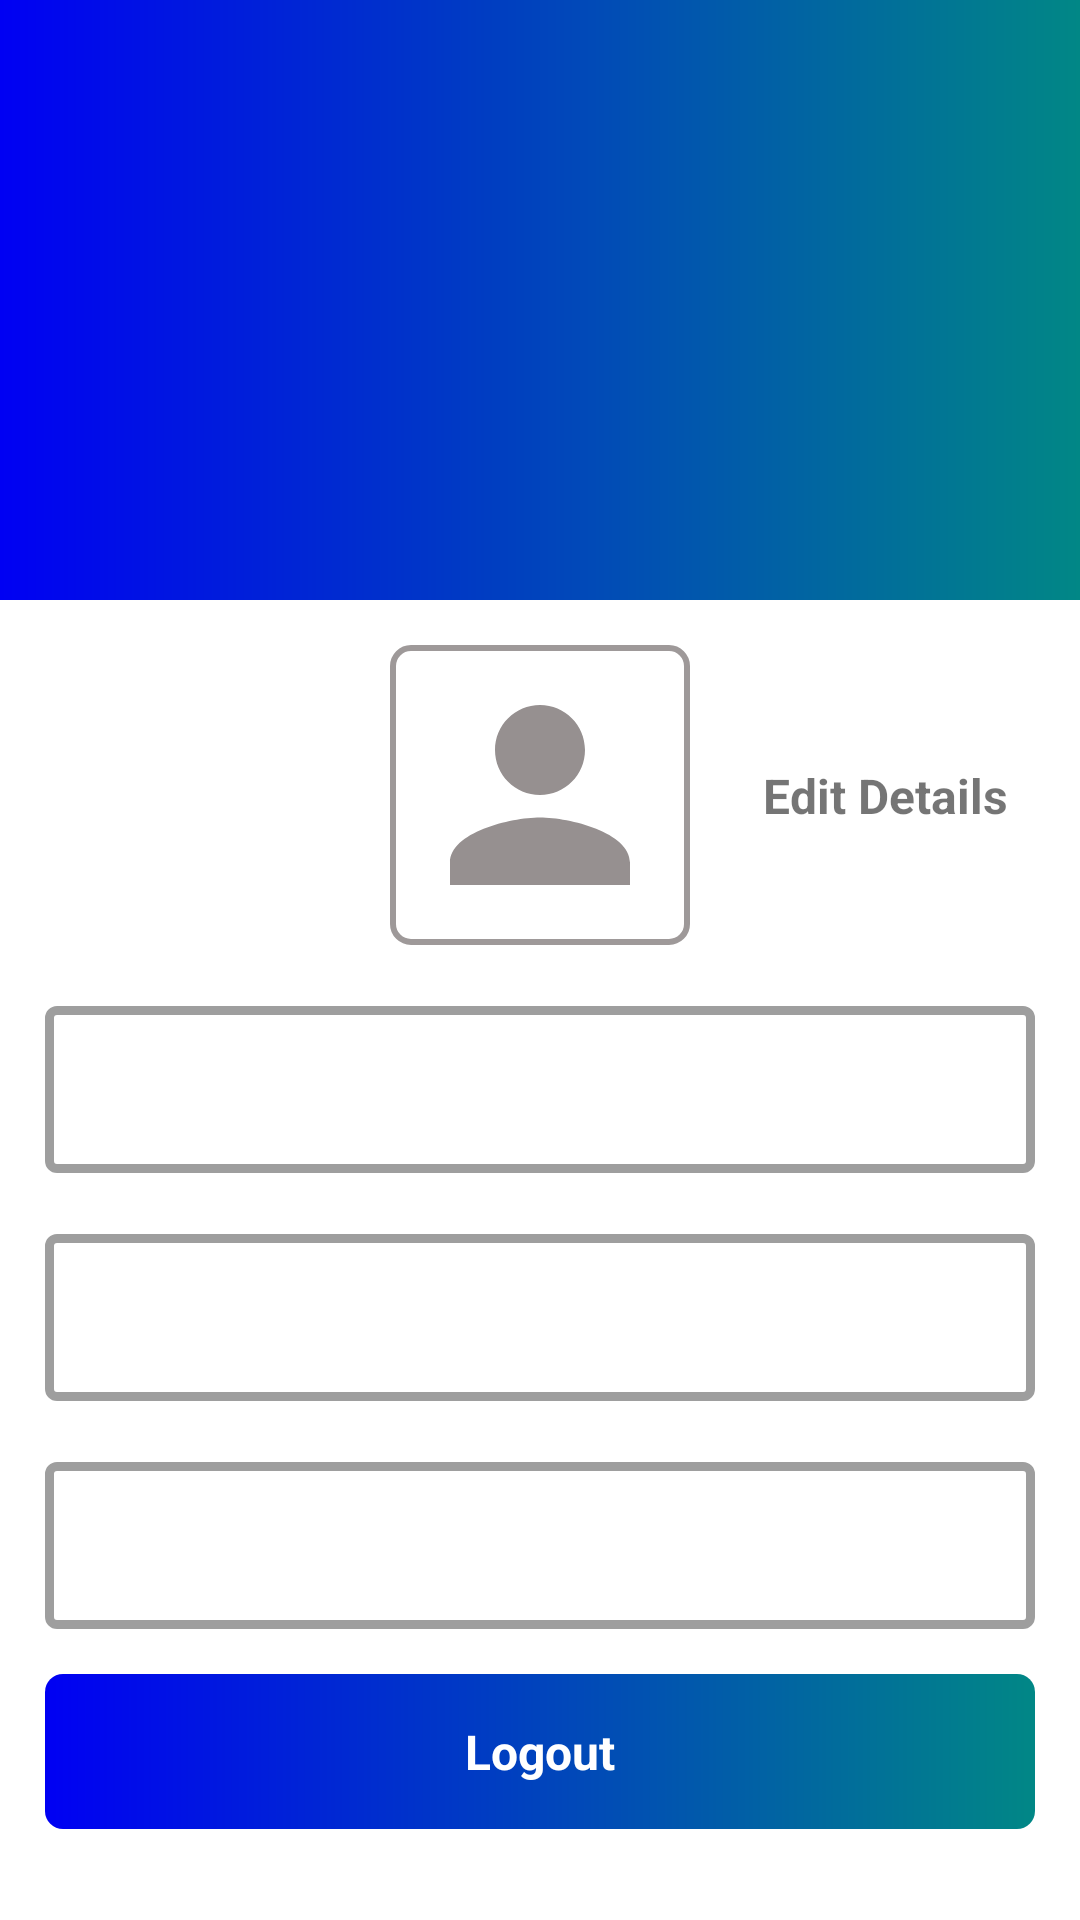

This screen was rendered from an Android layout file. Write that file and the resources it references.
<!-- AndroidManifest.xml: activity theme Theme.MaterialComponents.Light.NoActionBar -->
<!-- res/layout/activity_settings.xml -->
<?xml version="1.0" encoding="utf-8"?>
<androidx.constraintlayout.widget.ConstraintLayout xmlns:android="http://schemas.android.com/apk/res/android"
    xmlns:app="http://schemas.android.com/apk/res-auto"
    xmlns:tools="http://schemas.android.com/tools"
    android:layout_width="match_parent"
    android:layout_height="match_parent"
    tools:context=".activities.SettingsActivity">

    <LinearLayout
        android:id="@+id/layout_header_settings"
        android:layout_width="match_parent"
        android:layout_height="@dimen/layout_header_height"
        android:background="@drawable/gradient_color"
        android:gravity="center"
        app:layout_constraintLeft_toLeftOf="parent"
        app:layout_constraintRight_toRightOf="parent"
        app:layout_constraintTop_toTopOf="parent">

        <ImageView
            android:layout_width="@dimen/app_logo_size"
            android:layout_height="@dimen/app_logo_size"
            android:contentDescription="@string/app_logo_description"
            android:src="@drawable/ic_shop" />
    </LinearLayout>

    <LinearLayout
        android:id="@+id/ll_profile_image_settings"
        android:layout_width="@dimen/image_width"
        android:layout_height="@dimen/image_length"
        android:layout_margin="@dimen/margin_layout"
        android:padding="@dimen/profile_padding"
        android:background="@drawable/profile_image_background"
        android:orientation="vertical"
        app:layout_constraintLeft_toLeftOf="parent"
        app:layout_constraintRight_toRightOf="parent"
        app:layout_constraintTop_toBottomOf="@+id/layout_header_settings">

        <ImageView
            android:id="@+id/profile_settings_imageview"
            android:layout_width="match_parent"
            android:layout_height="match_parent"
            android:contentDescription="@string/person_image_description"
            android:src="@drawable/ic_person" />
    </LinearLayout>

    <com.google.android.material.textfield.TextInputLayout
        android:id="@+id/input_profile_settings_name"
        style="@style/Widget.MaterialComponents.TextInputLayout.OutlinedBox"
        android:layout_width="match_parent"
        android:layout_height="wrap_content"
        android:layout_margin="@dimen/margin_text"
        app:boxStrokeWidth="@dimen/input_stroke_width"
        app:layout_constraintLeft_toLeftOf="parent"
        app:layout_constraintRight_toRightOf="parent"
        app:layout_constraintTop_toBottomOf="@id/ll_profile_image_settings">

        <EditText
            android:id="@+id/text_profile_settings_name"
            android:layout_width="match_parent"
            android:layout_height="match_parent"
            android:enabled="false"
            android:textSize="@dimen/settings_text_size"
            tools:ignore="SpeakableTextPresentCheck,TouchTargetSizeCheck" />
    </com.google.android.material.textfield.TextInputLayout>

    <com.google.android.material.textfield.TextInputLayout
        android:id="@+id/input_profile_settings_email"
        style="@style/Widget.MaterialComponents.TextInputLayout.OutlinedBox"
        android:layout_width="match_parent"
        android:layout_height="wrap_content"
        android:layout_margin="@dimen/margin_text"
        app:boxStrokeWidth="@dimen/input_stroke_width"
        app:layout_constraintLeft_toLeftOf="parent"
        app:layout_constraintRight_toRightOf="parent"
        app:layout_constraintTop_toBottomOf="@id/input_profile_settings_name">

        <EditText
            android:id="@+id/text_profile_settings_email"
            android:layout_width="match_parent"
            android:layout_height="match_parent"
            android:enabled="false"
            android:textSize="@dimen/settings_text_size"
            tools:ignore="SpeakableTextPresentCheck,TouchTargetSizeCheck" />
    </com.google.android.material.textfield.TextInputLayout>

    <com.google.android.material.textfield.TextInputLayout
        android:id="@+id/input_profile_settings_number"
        style="@style/Widget.MaterialComponents.TextInputLayout.OutlinedBox"
        android:layout_width="match_parent"
        android:layout_height="wrap_content"
        android:layout_margin="@dimen/margin_text"
        app:boxStrokeWidth="@dimen/input_stroke_width"
        app:layout_constraintLeft_toLeftOf="parent"
        app:layout_constraintRight_toRightOf="parent"
        app:layout_constraintTop_toBottomOf="@id/input_profile_settings_email">

        <EditText
            android:id="@+id/text_profile_settings_number"
            android:layout_width="match_parent"
            android:layout_height="match_parent"
            android:enabled="false"
            android:textSize="@dimen/settings_text_size"
            tools:ignore="SpeakableTextPresentCheck,TouchTargetSizeCheck" />
    </com.google.android.material.textfield.TextInputLayout>

    <LinearLayout
        android:id="@+id/btn_settings_logout"
        android:layout_width="match_parent"
        android:layout_height="wrap_content"
        android:layout_margin="@dimen/margin_layout"
        android:background="@drawable/btn_background"
        android:orientation="vertical"
        app:layout_constraintLeft_toLeftOf="parent"
        app:layout_constraintRight_toRightOf="parent"
        app:layout_constraintTop_toBottomOf="@+id/input_profile_settings_number">

        <TextView
            android:layout_width="match_parent"
            android:layout_height="0dp"
            android:layout_margin="@dimen/margin_layout"
            android:layout_weight="1"
            android:text="@string/logout_text"
            android:textAlignment="center"
            android:textColor="@color/white"
            android:textSize="@dimen/text_logout_size"
            android:textStyle="bold" />
    </LinearLayout>

    <TextView
        android:id="@+id/btn_edit_settings"
        android:layout_width="wrap_content"
        android:layout_height="wrap_content"
        android:text="@string/edit_text"
        android:textSize="@dimen/edit_size"
        android:textStyle="bold"
        app:layout_constraintBottom_toTopOf="@+id/input_profile_settings_name"
        app:layout_constraintLeft_toRightOf="@+id/ll_profile_image_settings"
        app:layout_constraintRight_toRightOf="parent"
        app:layout_constraintTop_toBottomOf="@+id/layout_header_settings" />

    <ProgressBar
        android:id="@+id/settings_progress"
        android:layout_width="wrap_content"
        android:layout_height="wrap_content"
        android:visibility="gone"
        app:layout_constraintBottom_toBottomOf="parent"
        app:layout_constraintLeft_toLeftOf="parent"
        app:layout_constraintRight_toRightOf="parent"
        app:layout_constraintTop_toTopOf="parent" />
</androidx.constraintlayout.widget.ConstraintLayout>
<!-- resources referenced by this layout -->
<resources>
  <color name="white">#FFFFFFFF</color>
  <dimen name="app_logo_size">100dp</dimen>
  <dimen name="edit_size">16sp</dimen>
  <dimen name="image_length">100dp</dimen>
  <dimen name="image_width">100dp</dimen>
  <dimen name="input_stroke_width">3dp</dimen>
  <dimen name="layout_header_height">200dp</dimen>
  <dimen name="margin_layout">15dp</dimen>
  <dimen name="margin_text">15dp</dimen>
  <dimen name="profile_padding">5dp</dimen>
  <dimen name="settings_text_size">16sp</dimen>
  <dimen name="text_logout_size">16sp</dimen>
  <!-- drawable btn_background (drawable) -->
  <?xml version="1.0" encoding="utf-8"?>
  <shape xmlns:android="http://schemas.android.com/apk/res/android"
      android:shape="rectangle">
  
      <corners android:radius="6dp" />
      <gradient
          android:angle="360"
          android:endColor="@color/teal"
          android:startColor="@color/blue"
          android:type="linear" />
  </shape>
  <!-- drawable gradient_color (drawable) -->
  <?xml version="1.0" encoding="utf-8"?>
  <shape xmlns:android="http://schemas.android.com/apk/res/android"
      android:shape="rectangle">
  
      <gradient
          android:angle="360"
          android:endColor="@color/teal"
          android:startColor="@color/blue"
          android:type="linear" />
  </shape>
  <!-- drawable ic_person (drawable) -->
  <vector android:height="24dp" android:tint="#969090"
      android:viewportHeight="24" android:viewportWidth="24"
      android:width="24dp" xmlns:android="http://schemas.android.com/apk/res/android">
      <path android:fillColor="@android:color/white" android:pathData="M12,12c2.21,0 4,-1.79 4,-4s-1.79,-4 -4,-4 -4,1.79 -4,4 1.79,4 4,4zM12,14c-2.67,0 -8,1.34 -8,4v2h16v-2c0,-2.66 -5.33,-4 -8,-4z"/>
  </vector>
  <!-- drawable profile_image_background (drawable) -->
  <?xml version="1.0" encoding="utf-8"?>
  <shape xmlns:android="http://schemas.android.com/apk/res/android">
  
      <stroke android:width="@dimen/profile_stroke_width" android:color="@color/grey"/>
      <corners android:radius="@dimen/image_background_corner_radius"/>
  </shape>
  <string name="app_logo_description">App logo</string>
  <string name="edit_text">Edit Details</string>
  <string name="logout_text">Logout</string>
  <string name="person_image_description">User Profile Image</string>
  <color name="teal">#FF018786</color>
  <color name="blue">#0000F3</color>
  <dimen name="profile_stroke_width">2dp</dimen>
  <color name="grey">#9E9999</color>
  <dimen name="image_background_corner_radius">6dp</dimen>
</resources>
